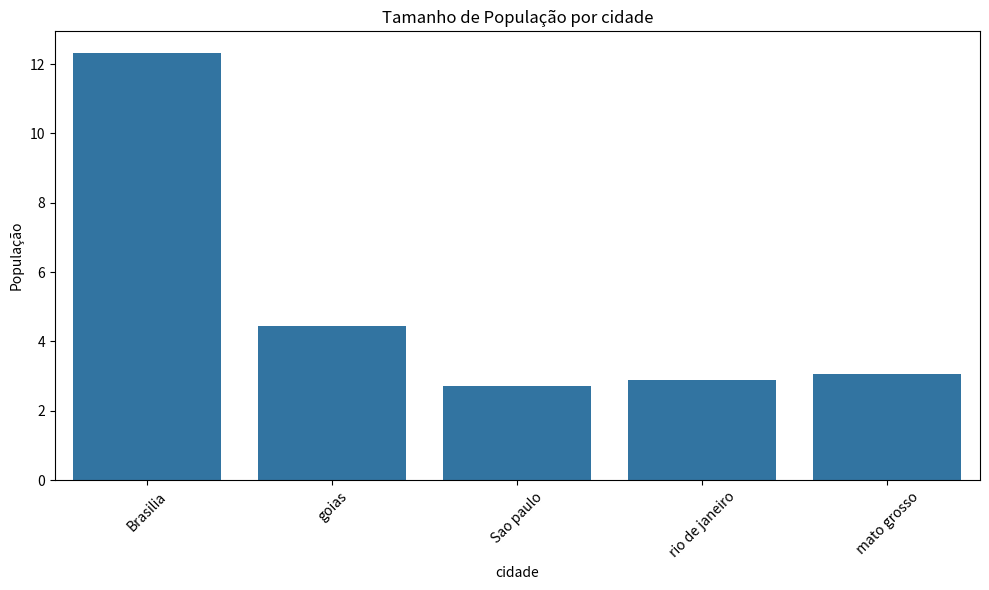
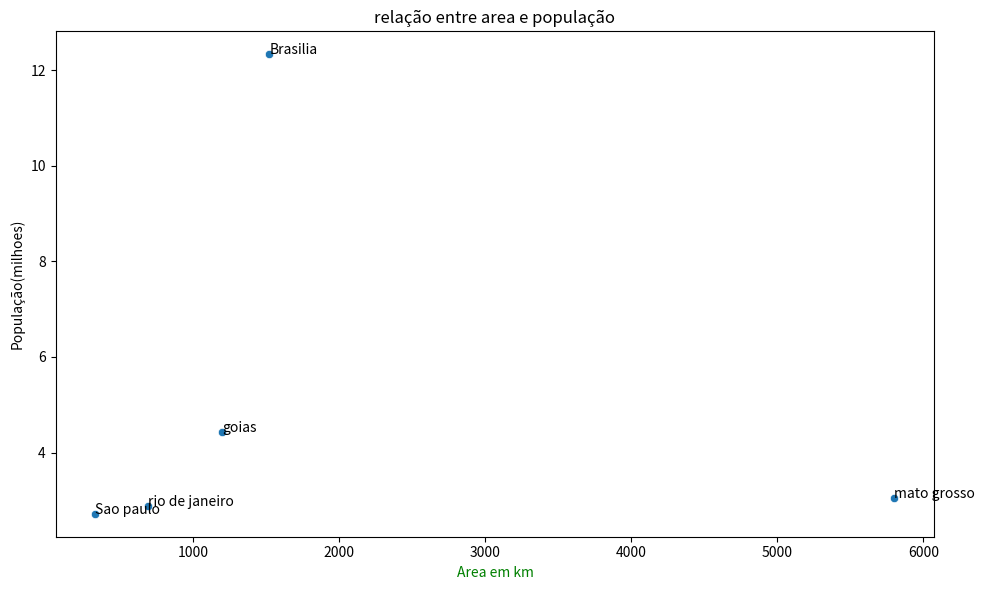

Python code for these plots, in order:
import pandas as pd
import matplotlib.pyplot as plt
import seaborn as sns



dados= {
  
    'Cidade':['Brasilia','goias','Sao paulo','rio de janeiro','mato grosso'],
    'População':[12.33,4.44,2.72,2.88,3.05], #em milhoes
    'Area':[1521,1200,331,693,5802] #KM
}


dashboard= pd.DataFrame(dados)

#criando um grafico de barras
plt.figure(figsize=(10,6))
sns.barplot(x='Cidade',y='População',data=dashboard)
plt.title('Tamanho de População por cidade')
plt.xlabel('cidade')
plt.ylabel('População')
plt.xticks(rotation=45)
plt.tight_layout()
plt.savefig('grafico_barras.png')

#criando um grafico de dispersão

plt.figure(figsize=(10,6))
sns.scatterplot(x='Area',y='População',data=dashboard)
plt.title('relação entre area e população')
plt.xlabel('Area em km', color='green')
plt.ylabel('População(milhoes)')
for i,txt in enumerate(dashboard.Cidade):
    plt.annotate(txt,(dashboard.Area[i],dashboard.População[i]))
plt.tight_layout()
plt.savefig('grafico_dispersão.png')
